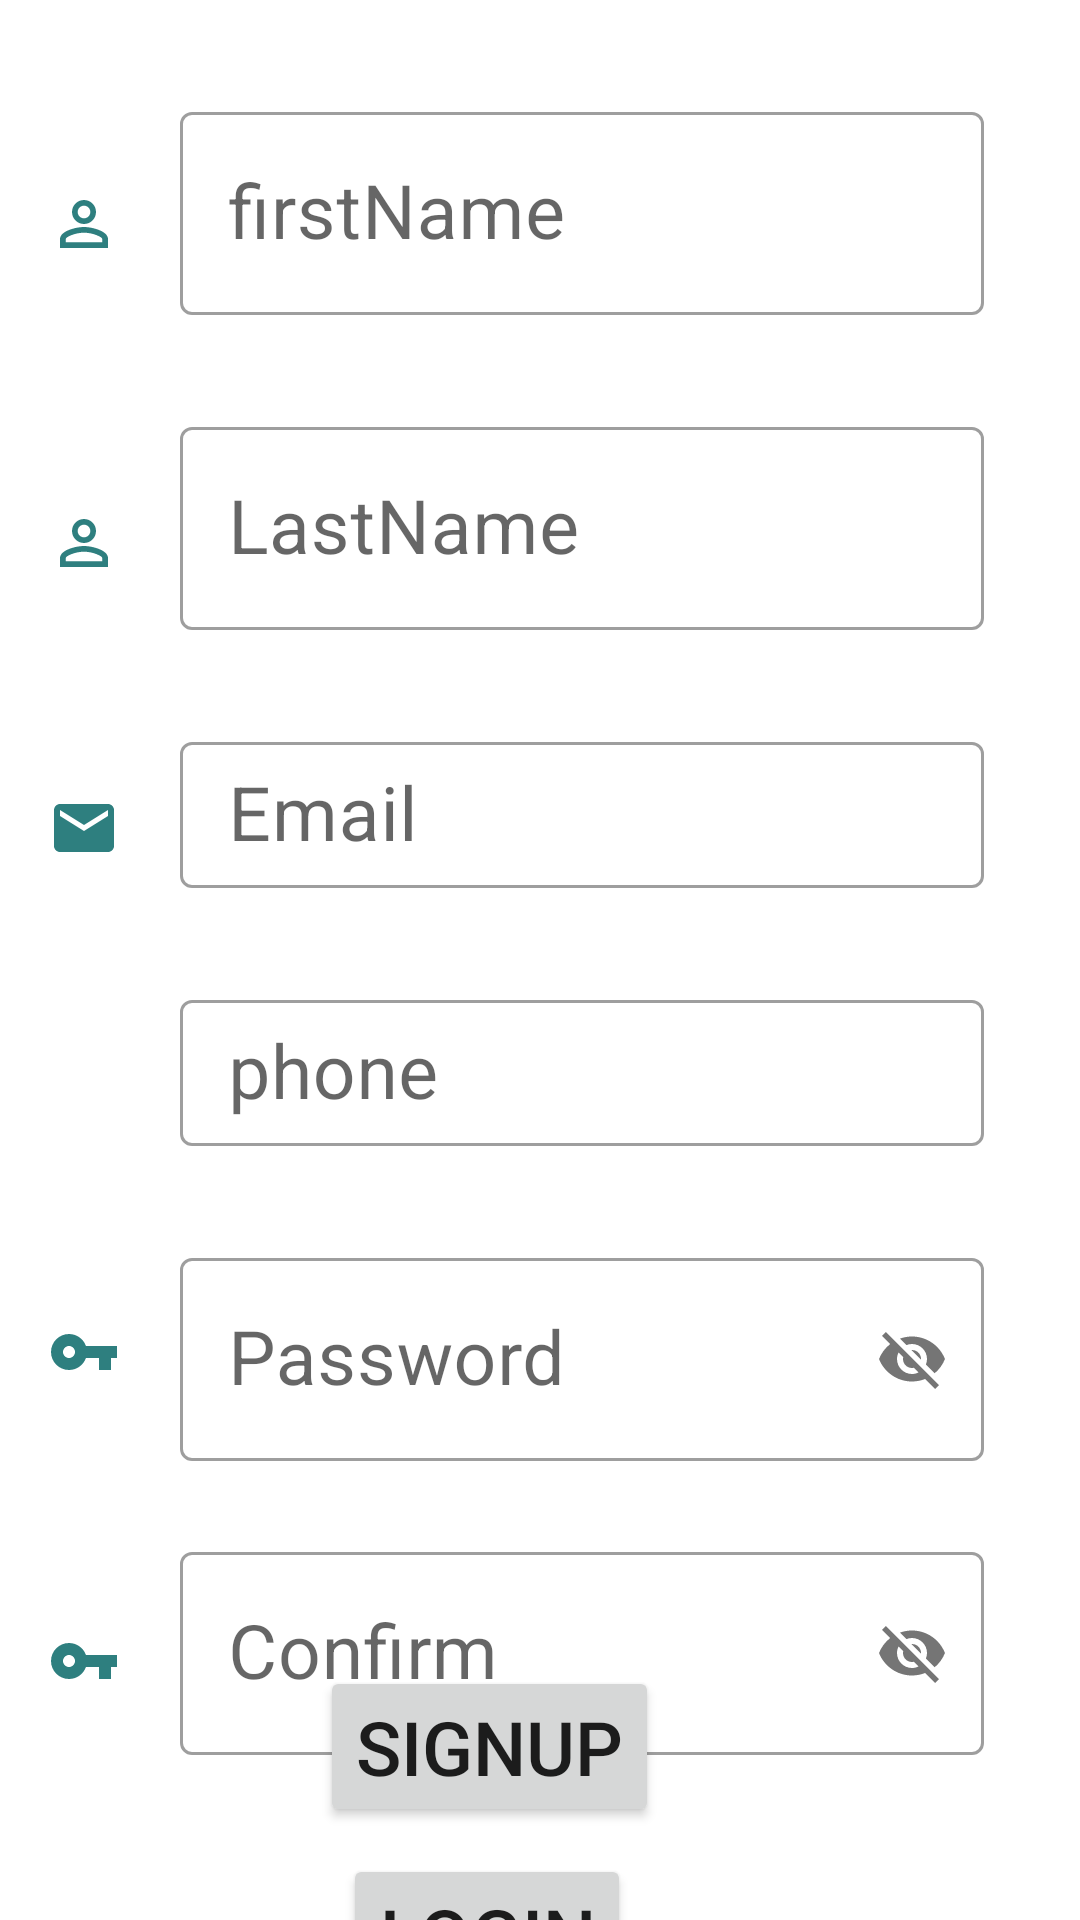

Android layout source for this screen:
<!-- AndroidManifest.xml: application theme Theme.SplashScreen -->
<!-- res/layout/activity_sign_up.xml -->
<?xml version="1.0" encoding="utf-8"?>
<androidx.constraintlayout.widget.ConstraintLayout xmlns:android="http://schemas.android.com/apk/res/android"
    xmlns:app="http://schemas.android.com/apk/res-auto"
    xmlns:tools="http://schemas.android.com/tools"
    android:layout_width="match_parent"
    android:layout_height="match_parent"
    tools:context=".ui.SignUpActivity">

    <com.google.android.material.textfield.TextInputLayout
        android:id="@+id/tilFirstName"
        style="@style/Widget.MaterialComponents.TextInputLayout.OutlinedBox"
        android:layout_width="0dp"
        android:layout_height="wrap_content"
        android:layout_marginStart="60dp"
        android:layout_marginTop="32dp"
        android:layout_marginEnd="32dp"
        app:layout_constraintEnd_toEndOf="parent"
        app:layout_constraintStart_toStartOf="parent"
        app:layout_constraintTop_toTopOf="parent">

        <com.google.android.material.textfield.TextInputEditText
            android:id="@+id/etFirstname"
            android:layout_width="match_parent"
            android:layout_height="wrap_content"
            android:hint="@string/firstname"
            android:textSize="25sp" />
    </com.google.android.material.textfield.TextInputLayout>

    <Button
        android:id="@+id/btnLoginTwo"
        android:layout_width="wrap_content"
        android:layout_height="wrap_content"
        android:layout_marginTop="8dp"
        android:layout_marginBottom="68dp"
        android:text="@string/logintwo"
        android:textSize="25sp"
        app:layout_constraintBottom_toBottomOf="parent"
        app:layout_constraintEnd_toEndOf="parent"
        app:layout_constraintHorizontal_bias="0.433"
        app:layout_constraintStart_toStartOf="parent"
        app:layout_constraintTop_toBottomOf="@+id/btnSignUp"
        app:layout_constraintVertical_bias="0.714" />

    <com.google.android.material.textfield.TextInputLayout
        android:id="@+id/tilLastName"
        android:layout_width="0dp"
        android:layout_height="wrap_content"
        android:layout_marginStart="60dp"
        android:layout_marginTop="32dp"
        android:layout_marginEnd="32dp"
        app:layout_constraintEnd_toEndOf="parent"
        app:layout_constraintStart_toStartOf="parent"
        app:layout_constraintTop_toBottomOf="@+id/tilFirstName"
        style="@style/Widget.MaterialComponents.TextInputLayout.OutlinedBox">

        <com.google.android.material.textfield.TextInputEditText
            android:id="@+id/etLastName"
            android:layout_width="match_parent"
            android:layout_height="wrap_content"
            android:hint="@string/lastname"
            android:textSize="25sp" />
    </com.google.android.material.textfield.TextInputLayout>

    <com.google.android.material.textfield.TextInputLayout
        android:id="@+id/tilEmailTwo"
        android:layout_width="0dp"
        android:layout_height="54dp"
        android:layout_marginStart="60dp"
        android:layout_marginTop="32dp"
        android:layout_marginEnd="32dp"
        app:layout_constraintEnd_toEndOf="parent"
        app:layout_constraintStart_toStartOf="parent"
        app:layout_constraintTop_toBottomOf="@+id/tilLastName"
        style="@style/Widget.MaterialComponents.TextInputLayout.OutlinedBox">

        <com.google.android.material.textfield.TextInputEditText
            android:id="@+id/etEmailTwo"
            android:layout_width="match_parent"
            android:layout_height="wrap_content"
            android:hint="@string/emailTwo"
            android:textSize="25sp" />
    </com.google.android.material.textfield.TextInputLayout>
    <com.google.android.material.textfield.TextInputLayout
        android:id="@+id/tilPhone"
        android:layout_width="0dp"
        android:layout_height="54dp"
        android:layout_marginStart="60dp"
        android:layout_marginTop="32dp"
        android:layout_marginEnd="32dp"
        app:layout_constraintEnd_toEndOf="parent"
        app:layout_constraintStart_toStartOf="parent"
        app:layout_constraintTop_toBottomOf="@+id/tilEmailTwo"
        style="@style/Widget.MaterialComponents.TextInputLayout.OutlinedBox">

        <com.google.android.material.textfield.TextInputEditText
            android:id="@+id/etPhone"
            android:layout_width="match_parent"
            android:layout_height="wrap_content"
            android:hint="@string/phone"
            android:textSize="25sp" />
    </com.google.android.material.textfield.TextInputLayout>

    <com.google.android.material.textfield.TextInputLayout
        android:id="@+id/tilPasswordTwo"
        style="@style/Widget.MaterialComponents.TextInputLayout.OutlinedBox"
        android:layout_width="0dp"
        android:layout_height="wrap_content"
        android:layout_marginStart="60dp"
        android:layout_marginTop="32dp"
        android:layout_marginEnd="32dp"
        app:layout_constraintEnd_toEndOf="parent"
        app:layout_constraintStart_toStartOf="parent"
        app:layout_constraintTop_toBottomOf="@+id/tilPhone"
        app:passwordToggleEnabled="true">

        <com.google.android.material.textfield.TextInputEditText
            android:id="@+id/etPasswordTwo"
            android:layout_width="match_parent"
            android:layout_height="wrap_content"
            android:hint="@string/passwordTwo"
            android:textSize="25sp" />
    </com.google.android.material.textfield.TextInputLayout>

    <com.google.android.material.textfield.TextInputLayout
        android:id="@+id/tilConfirm"
        style="@style/Widget.MaterialComponents.TextInputLayout.OutlinedBox"
        android:layout_width="0dp"
        android:layout_height="wrap_content"
        android:layout_marginStart="60dp"
        android:layout_marginTop="25dp"
        android:layout_marginEnd="32dp"
        app:layout_constraintEnd_toEndOf="parent"
        app:layout_constraintStart_toStartOf="parent"
        app:layout_constraintTop_toBottomOf="@+id/tilPasswordTwo"
        app:passwordToggleEnabled="true">

        <com.google.android.material.textfield.TextInputEditText
            android:id="@+id/etConfirm"
            android:layout_width="match_parent"
            android:layout_height="wrap_content"
            android:hint="@string/confirm"
            android:textSize="25sp" />
    </com.google.android.material.textfield.TextInputLayout>

    <Button
        android:id="@+id/btnSignUp"
        android:layout_width="wrap_content"
        android:layout_height="wrap_content"
        android:layout_marginTop="70dp"
        android:layout_marginBottom="1dp"
        android:text="@string/signup"
        android:textSize="25sp"
        app:layout_constraintBottom_toTopOf="@+id/btnLoginTwo"
        app:layout_constraintEnd_toEndOf="parent"
        app:layout_constraintHorizontal_bias="0.432"
        app:layout_constraintStart_toStartOf="parent"
        app:layout_constraintTop_toBottomOf="@+id/tilConfirm" />

    <ImageView
        android:id="@+id/imageView"
        android:layout_width="wrap_content"
        android:layout_height="wrap_content"
        android:layout_marginEnd="20dp"
        app:layout_constraintBottom_toBottomOf="@+id/tilPasswordTwo"
        app:layout_constraintEnd_toStartOf="@+id/tilPasswordTwo"
        app:layout_constraintTop_toTopOf="@+id/tilPasswordTwo"
        app:srcCompat="@drawable/ic_baseline_vpn_key_24" />

    <ImageView
        android:id="@+id/imageView2"
        android:layout_width="wrap_content"
        android:layout_height="wrap_content"
        android:layout_marginEnd="20dp"
        app:layout_constraintBottom_toBottomOf="@+id/tilFirstName"
        app:layout_constraintEnd_toStartOf="@+id/tilFirstName"
        app:layout_constraintTop_toTopOf="@+id/tilFirstName"
        app:layout_constraintVertical_bias="0.627"
        app:srcCompat="@drawable/ic_baseline_perm_identity_24" />

    <ImageView
        android:id="@+id/imageView3"
        android:layout_width="wrap_content"
        android:layout_height="wrap_content"
        android:layout_marginEnd="20dp"
        app:layout_constraintBottom_toBottomOf="@+id/tilLastName"
        app:layout_constraintEnd_toStartOf="@+id/tilLastName"
        app:layout_constraintTop_toTopOf="@+id/tilLastName"
        app:layout_constraintVertical_bias="0.651"
        app:srcCompat="@drawable/ic_baseline_perm_identity_24" />

    <ImageView
        android:id="@+id/imageView4"
        android:layout_width="wrap_content"
        android:layout_height="wrap_content"
        android:layout_marginEnd="20dp"
        app:layout_constraintBottom_toBottomOf="@+id/tilEmailTwo"
        app:layout_constraintEnd_toStartOf="@+id/tilEmailTwo"
        app:layout_constraintTop_toTopOf="@+id/tilEmailTwo"
        app:layout_constraintVertical_bias="0.733"
        app:srcCompat="@drawable/ic_baseline_email_24" />

    <ImageView
        android:id="@+id/imageView5"
        android:layout_width="wrap_content"
        android:layout_height="wrap_content"
        android:layout_marginEnd="20dp"
        app:layout_constraintBottom_toBottomOf="@+id/tilConfirm"
        app:layout_constraintEnd_toStartOf="@+id/tilConfirm"
        app:layout_constraintTop_toTopOf="@+id/tilConfirm"
        app:layout_constraintVertical_bias="0.604"
        app:srcCompat="@drawable/ic_baseline_vpn_key_24" />

</androidx.constraintlayout.widget.ConstraintLayout>
<!-- resources referenced by this layout -->
<resources>
  <!-- drawable ic_baseline_email_24 (drawable) -->
  <vector android:height="24dp" android:tint="#2E7F7F"
      android:viewportHeight="24" android:viewportWidth="24"
      android:width="24dp" xmlns:android="http://schemas.android.com/apk/res/android">
      <path android:fillColor="@android:color/white" android:pathData="M20,4L4,4c-1.1,0 -1.99,0.9 -1.99,2L2,18c0,1.1 0.9,2 2,2h16c1.1,0 2,-0.9 2,-2L22,6c0,-1.1 -0.9,-2 -2,-2zM20,8l-8,5 -8,-5L4,6l8,5 8,-5v2z"/>
  </vector>
  <!-- drawable ic_baseline_perm_identity_24 (drawable) -->
  <vector android:height="24dp" android:tint="#2E7F7F"
      android:viewportHeight="24" android:viewportWidth="24"
      android:width="24dp" xmlns:android="http://schemas.android.com/apk/res/android">
      <path android:fillColor="@android:color/white" android:pathData="M12,5.9c1.16,0 2.1,0.94 2.1,2.1s-0.94,2.1 -2.1,2.1S9.9,9.16 9.9,8s0.94,-2.1 2.1,-2.1m0,9c2.97,0 6.1,1.46 6.1,2.1v1.1L5.9,18.1L5.9,17c0,-0.64 3.13,-2.1 6.1,-2.1M12,4C9.79,4 8,5.79 8,8s1.79,4 4,4 4,-1.79 4,-4 -1.79,-4 -4,-4zM12,13c-2.67,0 -8,1.34 -8,4v3h16v-3c0,-2.66 -5.33,-4 -8,-4z"/>
  </vector>
  <!-- drawable ic_baseline_vpn_key_24 (drawable) -->
  <vector android:height="24dp" android:tint="#2E7F7F"
      android:viewportHeight="24" android:viewportWidth="24"
      android:width="24dp" xmlns:android="http://schemas.android.com/apk/res/android">
      <path android:fillColor="@android:color/white" android:pathData="M12.65,10C11.83,7.67 9.61,6 7,6c-3.31,0 -6,2.69 -6,6s2.69,6 6,6c2.61,0 4.83,-1.67 5.65,-4H17v4h4v-4h2v-4H12.65zM7,14c-1.1,0 -2,-0.9 -2,-2s0.9,-2 2,-2 2,0.9 2,2 -0.9,2 -2,2z"/>
  </vector>
  <string name="confirm">Confirm</string>
  <string name="emailTwo">Email</string>
  <string name="firstname">firstName</string>
  <string name="lastname">LastName</string>
  <string name="logintwo">Login</string>
  <string name="passwordTwo">Password</string>
  <string name="phone">phone</string>
  <string name="signup">SignUp</string>
  <style name="Theme.SplashScreen" parent="Theme.MaterialComponents.DayNight.DarkActionBar">
          
          <item name="colorPrimary">@color/purple_500</item>
          <item name="colorPrimaryVariant">@color/purple_700</item>
          <item name="colorOnPrimary">@color/white</item>
          
          <item name="colorSecondary">@color/teal_200</item>
          <item name="colorSecondaryVariant">@color/teal_700</item>
          <item name="colorOnSecondary">@color/black</item>
          
          <item name="android:statusBarColor" tools:targetApi="l">?attr/colorPrimaryVariant</item>
          
      </style>
  <!-- not gathered from this repository: default colours our renderer supplied (Android Studio template values) -->
  <color name="purple_500">#FF6200EE</color>
  <color name="purple_700">#FF3700B3</color>
  <color name="teal_200">#FF03DAC5</color>
  <color name="teal_700">#FF018786</color>
  <color name="black">#FF000000</color>
  <color name="white">#FFFFFFFF</color>
</resources>
